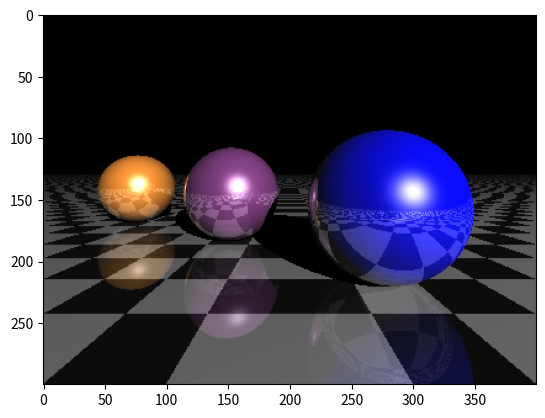

Write the Python code that produced this figure.
#!/usr/bin/env python3
# -*- coding: utf-8 -*-
"""
Created on Fri May 21 10:37:23 2021

@author: dawudabd-alghani
"""

import numpy as np
import matplotlib.pyplot as plt

w = 400
h = 300

def normalize(x):
    x /= np.linalg.norm(x)
    return x

def intersect_plane(O, D, P, N):
    # Return the distance from O to the intersection of the ray (O, D) with the 
    # plane (P, N), or +inf if there is no intersection.
    # O and P are 3D points, D and N (normal) are normalized vectors.
    denom = np.dot(D, N)
    if np.abs(denom) < 1e-6:
        return np.inf
    d = np.dot(P - O, N) / denom
    if d < 0:
        return np.inf
    return d

def intersect_sphere(O, D, S, R):
    # Return the distance from O to the intersection of the ray (O, D) with the 
    # sphere (S, R), or +inf if there is no intersection.
    # O and S are 3D points, D (direction) is a normalized vector, R is a scalar.
    a = np.dot(D, D)
    OS = O - S
    b = 2 * np.dot(D, OS)
    c = np.dot(OS, OS) - R * R
    disc = b * b - 4 * a * c
    if disc > 0:
        distSqrt = np.sqrt(disc)
        q = (-b - distSqrt) / 2.0 if b < 0 else (-b + distSqrt) / 2.0
        t0 = q / a
        t1 = c / q
        t0, t1 = min(t0, t1), max(t0, t1)
        if t1 >= 0:
            return t1 if t0 < 0 else t0
    return np.inf

def intersect(O, D, obj):
    if obj['type'] == 'plane':
        return intersect_plane(O, D, obj['position'], obj['normal'])
    elif obj['type'] == 'sphere':
        return intersect_sphere(O, D, obj['position'], obj['radius'])

def get_normal(obj, M):
    # Find normal.
    if obj['type'] == 'sphere':
        N = normalize(M - obj['position'])
    elif obj['type'] == 'plane':
        N = obj['normal']
    return N
    
def get_color(obj, M):
    color = obj['color']
    if not hasattr(color, '__len__'):
        color = color(M)
    return color

def trace_ray(rayO, rayD):
    # Find first point of intersection with the scene.
    t = np.inf
    for i, obj in enumerate(scene):
        t_obj = intersect(rayO, rayD, obj)
        if t_obj < t:
            t, obj_idx = t_obj, i
    # Return None if the ray does not intersect any object.
    if t == np.inf:
        return
    # Find the object.
    obj = scene[obj_idx]
    # Find the point of intersection on the object.
    M = rayO + rayD * t
    # Find properties of the object.
    N = get_normal(obj, M)
    color = get_color(obj, M)
    toL = normalize(L - M)
    toO = normalize(O - M)
    # Shadow: find if the point is shadowed or not.
    l = [intersect(M + N * .0001, toL, obj_sh) 
            for k, obj_sh in enumerate(scene) if k != obj_idx]
    if l and min(l) < np.inf:
        return
    # Start computing the color.
    col_ray = ambient
    # Lambert shading (diffuse).
    col_ray += obj.get('diffuse_c', diffuse_c) * max(np.dot(N, toL), 0) * color
    # Blinn-Phong shading (specular).
    col_ray += obj.get('specular_c', specular_c) * max(np.dot(N, normalize(toL + toO)), 0) ** specular_k * color_light
    return obj, M, N, col_ray

def add_sphere(position, radius, color):
    return dict(type='sphere', position=np.array(position), 
        radius=np.array(radius), color=np.array(color), reflection=.5)
    
def add_plane(position, normal):
    return dict(type='plane', position=np.array(position), 
        normal=np.array(normal),
        color=lambda M: (color_plane0 
            if (int(M[0] * 2) % 2) == (int(M[2] * 2) % 2) else color_plane1),
        diffuse_c=.75, specular_c=.5, reflection=.25)
    
# List of objects.
color_plane0 = 1. * np.ones(3)
color_plane1 = 0. * np.ones(3)
scene = [add_sphere([.75, .1, 1.], .6, [0., 0., 1.]),
         add_sphere([-.75, .1, 2.25], .6, [.5, .223, .5]),
         add_sphere([-2.75, .1, 3.5], .6, [1., .572, .184]),
         add_plane([0., -.5, 0.], [0., 1., 0.]),
    ]

# Light position and color.
L = np.array([5., 5., -10.])
color_light = np.ones(3)

# Default light and material parameters.
ambient = .05
diffuse_c = 1.
specular_c = 1.
specular_k = 50

depth_max = 5  # Maximum number of light reflections.
col = np.zeros(3)  # Current color.
O = np.array([0., 0.35, -1.])  # Camera.
Q = np.array([0., 0., 0.])  # Camera pointing to.
img = np.zeros((h, w, 3))

r = float(w) / h
# Screen coordinates: x0, y0, x1, y1.
S = (-1., -1. / r + .25, 1., 1. / r + .25)

# Loop through all pixels.
for i, x in enumerate(np.linspace(S[0], S[2], w)):
    if i % 10 == 0:
        print(i / float(w) * 100, "%")
    for j, y in enumerate(np.linspace(S[1], S[3], h)):
        col[:] = 0
        Q[:2] = (x, y)
        D = normalize(Q - O)
        depth = 0
        rayO, rayD = O, D
        reflection = 1.
        # Loop through initial and secondary rays.
        while depth < depth_max:
            traced = trace_ray(rayO, rayD)
            if not traced:
                break
            obj, M, N, col_ray = traced
            # Reflection: create a new ray.
            rayO, rayD = M + N * .0001, normalize(rayD - 2 * np.dot(rayD, N) * N)
            depth += 1
            col += reflection * col_ray
            reflection *= obj.get('reflection', 1.)
        img[h - j - 1, i, :] = np.clip(col, 0, 1)

plt.imshow(img)